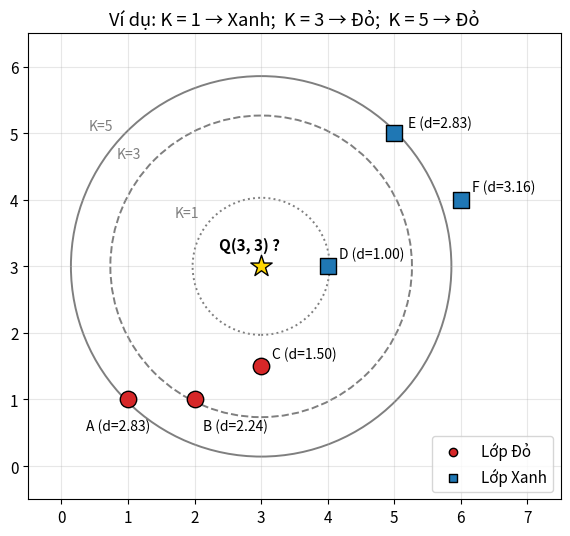

Here is the Python script that generated this plot: (Note: this script raises an exception after producing the figure.)
# -*- coding: utf-8 -*-
"""Hình minh họa phần lý thuyết + hình tổng hợp kết quả thực nghiệm."""
import json
import matplotlib
matplotlib.use("Agg")
import matplotlib.pyplot as plt
from matplotlib.patches import Circle, FancyBboxPatch
import numpy as np

FIG = "figures"
RED, BLUE, GREY = "#d62728", "#1f77b4", "#7f7f7f"
plt.rcParams.update({"font.size": 11})

# 1. Ví dụ tính tay: 6 điểm, điểm cần phân lớp Q(3,3), vòng tròn K = 1, 3, 5
pts = {"A": (1, 1, "Đỏ"), "B": (2, 1, "Đỏ"), "C": (3, 1.5, "Đỏ"),
       "D": (4, 3, "Xanh"), "E": (5, 5, "Xanh"), "F": (6, 4, "Xanh")}
Q = np.array([3, 3])
fig, ax = plt.subplots(figsize=(6.5, 5.5))
for name, (x, y, c) in pts.items():
    ax.scatter(x, y, s=140, color=RED if c == "Đỏ" else BLUE, marker="o" if c == "Đỏ" else "s",
               edgecolor="k", zorder=3)
    d = np.hypot(x - Q[0], y - Q[1])
    off = {"A": (-30, -22), "B": (6, -22), "E": (10, 4)}.get(name, (8, 6))
    ax.annotate(f"{name} (d={d:.2f})", (x, y), textcoords="offset points", xytext=off, fontsize=10)
ax.scatter(*Q, s=260, marker="*", color="gold", edgecolor="k", zorder=4)
ax.annotate("Q(3, 3) ?", Q, textcoords="offset points", xytext=(-30, 12), fontsize=11, weight="bold")
for r, k, ls in [(1.0, 1, ":"), (np.sqrt(5), 3, "--"), (np.sqrt(8), 5, "-")]:
    ax.add_patch(Circle(Q, r + 0.03, fill=False, ls=ls, lw=1.4, color=GREY))
    ax.text(Q[0] - (r + 0.05) * 0.71 - 0.55, Q[1] + (r + 0.05) * 0.71, f"K={k}", color=GREY, fontsize=10)
ax.scatter([], [], color=RED, marker="o", edgecolor="k", label="Lớp Đỏ")
ax.scatter([], [], color=BLUE, marker="s", edgecolor="k", label="Lớp Xanh")
ax.set_xlim(-0.5, 7.5); ax.set_ylim(-0.5, 6.5); ax.set_aspect("equal"); ax.grid(alpha=.3)
ax.legend(loc="lower right"); ax.set_title("Ví dụ: K = 1 → Xanh;  K = 3 → Đỏ;  K = 5 → Đỏ")
plt.tight_layout(); plt.savefig(f"{FIG}/fig_example.png", dpi=200); plt.close()

# 2. Hình ý tưởng KNN: hai cụm điểm, một điểm mới, vòng K = 3 và K = 7
rng = np.random.default_rng(3)
a = rng.normal([2, 2], 0.9, (25, 2)); b = rng.normal([4.6, 4.2], 0.9, (25, 2))
q = np.array([3.3, 3.1])
allp = np.vstack([a, b]); lab = np.array([0] * 25 + [1] * 25)
d = np.hypot(*(allp - q).T); order = np.argsort(d)
fig, ax = plt.subplots(figsize=(6.5, 5.2))
ax.scatter(a[:, 0], a[:, 1], color=RED, edgecolor="k", s=50, label="Lớp A")
ax.scatter(b[:, 0], b[:, 1], color=BLUE, marker="s", edgecolor="k", s=50, label="Lớp B")
for k, ls in [(3, "--"), (7, "-")]:
    r = d[order[k - 1]] + 0.05
    ax.add_patch(Circle(q, r, fill=False, ls=ls, lw=1.5, color=GREY))
    na = int((lab[order[:k]] == 0).sum())
    ax.text(q[0] - 0.9, q[1] + r + 0.1, f"K={k}: {na} A / {k - na} B", color="k", fontsize=10,
            bbox=dict(fc="white", ec="none", alpha=.85))
for i in order[:7]:
    ax.plot([q[0], allp[i, 0]], [q[1], allp[i, 1]], color=GREY, lw=.7, zorder=1)
ax.scatter(*q, s=280, marker="*", color="gold", edgecolor="k", zorder=4, label="Điểm cần dự đoán")
ax.set_aspect("equal"); ax.grid(alpha=.3); ax.legend(loc="lower right", framealpha=.95)
ax.set_title("Ý tưởng KNN: láng giềng gần nhất bỏ phiếu")
plt.tight_layout(); plt.savefig(f"{FIG}/fig_idea.png", dpi=200); plt.close()
print("idea votes", [(k, int((lab[order[:k]] == 0).sum())) for k in (3, 7)])

# 3. Sơ đồ khối các bước của thuật toán
steps = ["Dữ liệu huấn luyện D = {(xᵢ, yᵢ)}\nvà điểm cần dự đoán x",
         "Bước 1: Chọn K và hàm khoảng cách d(·,·)\n(chuẩn hóa dữ liệu trước)",
         "Bước 2: Tính d(x, xᵢ) với mọi i = 1..n",
         "Bước 3: Sắp xếp tăng dần, lấy K điểm\ngần nhất → N_K(x)",
         "Bước 4: Phân lớp: bỏ phiếu đa số\nHồi quy: lấy trung bình yᵢ",
         "Kết quả: nhãn (hoặc giá trị) dự đoán ŷ"]
fig, ax = plt.subplots(figsize=(6, 7.6)); ax.axis("off")
H, gap = 0.105, 0.058
for i, s in enumerate(steps):
    y = 0.95 - i * (H + gap)
    col = "#e8f0fb" if 0 < i < 5 else "#f2f2f2"
    ax.add_patch(FancyBboxPatch((0.08, y - H), 0.84, H, boxstyle="round,pad=0.01,rounding_size=0.02",
                                fc=col, ec="#333", lw=1.1))
    ax.text(0.5, y - H / 2, s, ha="center", va="center", fontsize=10.5)
    if i < len(steps) - 1:
        ax.annotate("", xy=(0.5, y - H - gap + 0.006), xytext=(0.5, y - H - 0.004),
                    arrowprops=dict(arrowstyle="-|>", color="#333", lw=1.2))
ax.set_xlim(0, 1); ax.set_ylim(0, 1)
plt.tight_layout(); plt.savefig(f"{FIG}/fig_flow.png", dpi=200); plt.close()

# 4. Hình kết quả: so sánh thuật toán + thời gian dự đoán
R = json.load(open("results.json", encoding="utf-8"))
cmp = sorted(R["compare"], key=lambda r: r["test_acc"])
fig, ax = plt.subplots(figsize=(8, 4.6))
names = [r["model"] for r in cmp]; y = np.arange(len(cmp))
ax.barh(y - 0.18, [r["cv_mean"] for r in cmp], 0.36, xerr=[r["cv_std"] for r in cmp], color="#9ecae1",
        label="10-fold CV accuracy (± độ lệch chuẩn)", capsize=3)
ax.barh(y + 0.18, [r["test_acc"] for r in cmp], 0.36,
        color=[BLUE if n.startswith("KNN") else "#bdbdbd" for n in names], label="Test accuracy")
for i, r in enumerate(cmp):
    ax.text(r["test_acc"] + 0.002, i + 0.18, f"{r['test_acc']:.3f}", va="center", fontsize=9)
ax.set_yticks(y); ax.set_yticklabels(names); ax.set_xlim(0.85, 1.01)
ax.set_xlabel("Accuracy"); ax.legend(loc="upper center", bbox_to_anchor=(0.5, -0.18), ncol=2, fontsize=9); ax.grid(axis="x", alpha=.3)
ax.set_title("So sánh KNN với các thuật toán phân lớp khác")
plt.tight_layout(); plt.savefig(f"{FIG}/fig_compare.png", dpi=200); plt.close()

tm = R["timing"]
fig, ax = plt.subplots(figsize=(7.5, 4))
n = [t["n"] for t in tm]
ax.plot(n, [t["scratch"] for t in tm], "o-", color=RED, label="KNN tự cài đặt (Python thuần + NumPy)")
ax.plot(n, [t["kd_tree"] for t in tm], "s-", color="#ff7f0e", label="scikit-learn, KD-Tree")
ax.plot(n, [t["brute"] for t in tm], "^-", color=BLUE, label="scikit-learn, brute force (vector hóa)")
ax.set_xlabel("Số mẫu huấn luyện n (d = 30 chiều)"); ax.set_ylabel("Thời gian dự đoán 200 điểm (ms)")
ax.set_title("Thời gian dự đoán tăng tuyến tính theo n"); ax.grid(alpha=.3); ax.legend(fontsize=9)
plt.tight_layout(); plt.savefig(f"{FIG}/fig_timing.png", dpi=200); plt.close()
print("ok")
